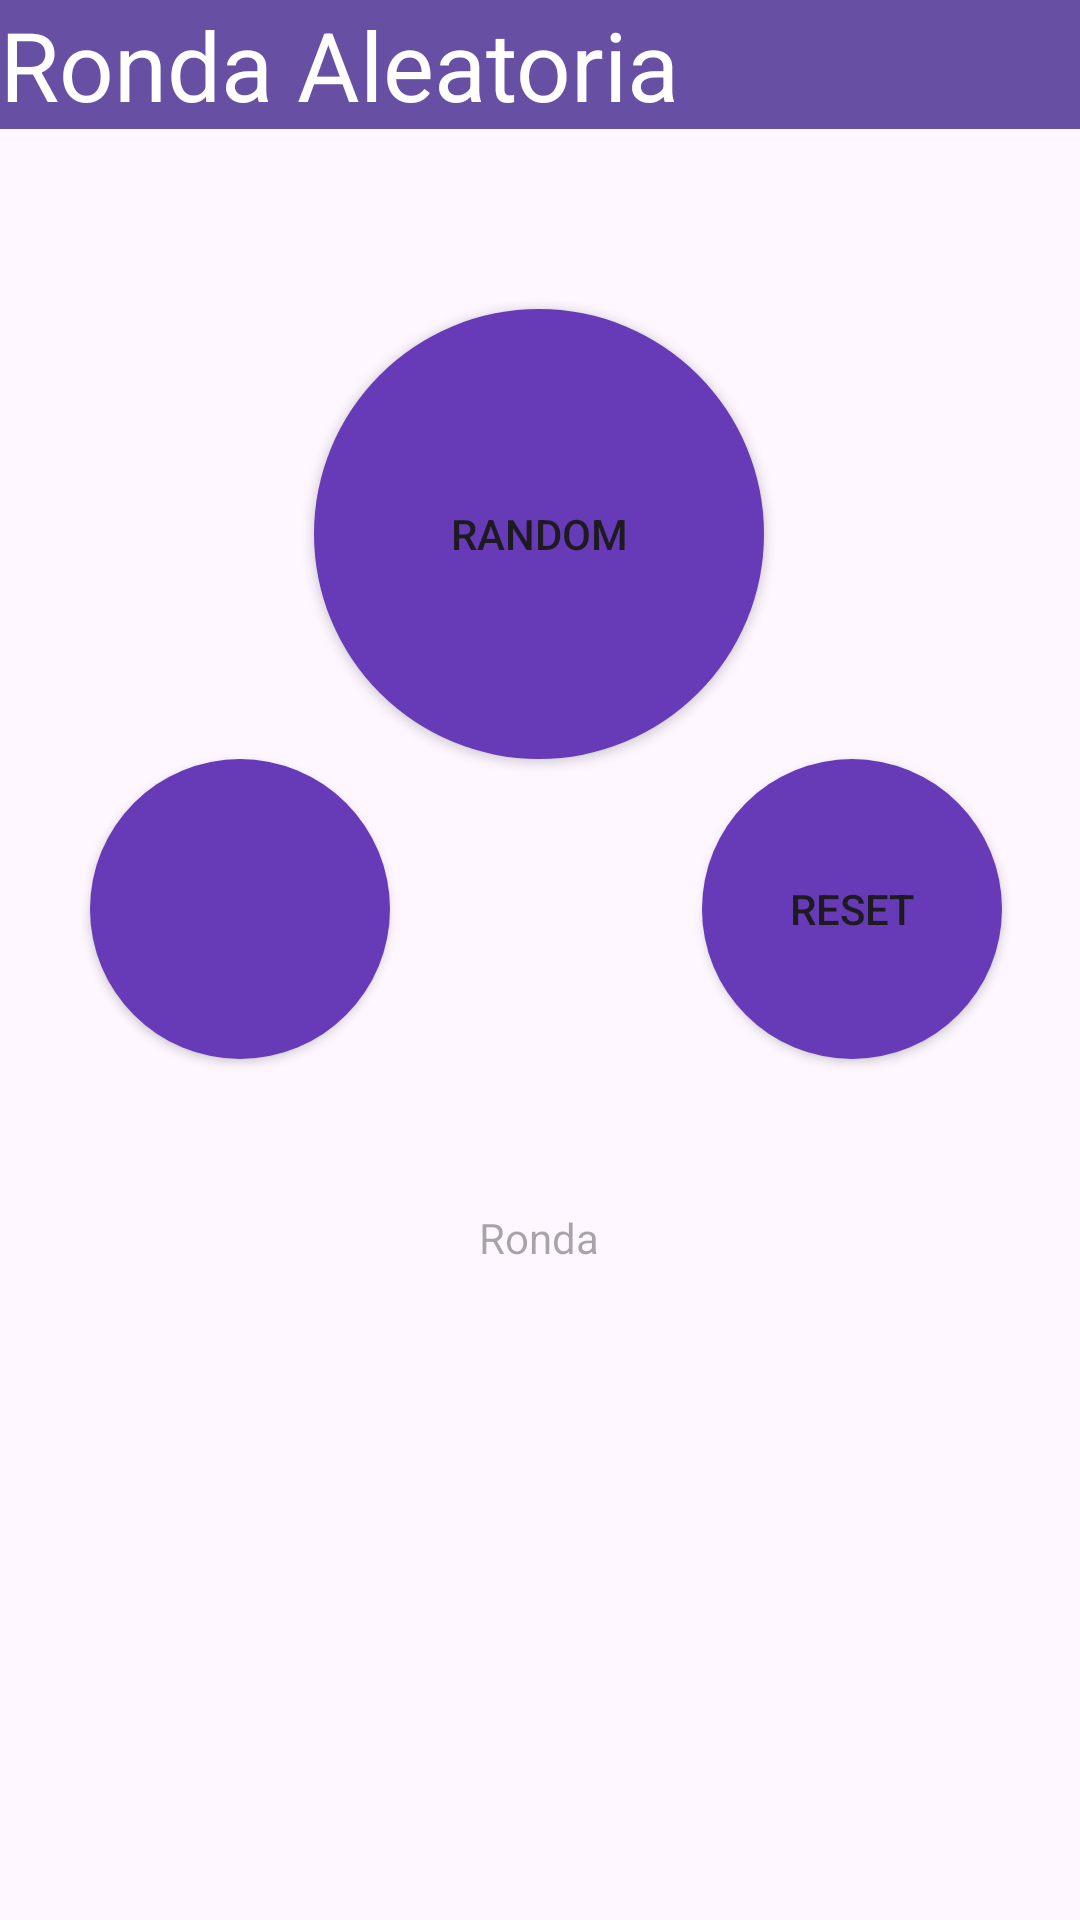

Layout XML and referenced resources for this Android screen:
<!-- AndroidManifest.xml: application theme Theme.OratoriaRandomizer -->
<!-- res/layout/fragment_ronda.xml -->
<?xml version="1.0" encoding="utf-8"?>
<androidx.constraintlayout.widget.ConstraintLayout xmlns:android="http://schemas.android.com/apk/res/android"
    xmlns:app="http://schemas.android.com/apk/res-auto"
    xmlns:tools="http://schemas.android.com/tools"
    android:layout_width="match_parent"
    android:layout_height="match_parent"
    tools:context=".RondaFragment">

    <TextView
        android:id="@+id/txtViewRonda"
        android:layout_width="match_parent"
        android:layout_height="wrap_content"
        android:background="#6750A3"
        android:text="Ronda Aleatoria"
        android:textColor="#FFFFFF"
        android:textSize="32dp"
        app:layout_constraintEnd_toEndOf="parent"
        app:layout_constraintHorizontal_bias="0.0"
        app:layout_constraintStart_toStartOf="parent"
        app:layout_constraintTop_toTopOf="parent" />

    <Button
        android:id="@+id/btnRandomRonda"
        android:layout_width="wrap_content"
        android:layout_height="wrap_content"
        android:layout_marginTop="60dp"
        android:width="150dp"
        android:height="150dp"
        android:background="@drawable/button_circle"
        android:onClick="randomPhrase"
        android:text="Random"
        app:layout_constraintEnd_toEndOf="parent"
        app:layout_constraintHorizontal_bias="0.498"
        app:layout_constraintStart_toStartOf="parent"
        app:layout_constraintTop_toBottomOf="@+id/txtViewRonda" />

    <TextView
        android:id="@+id/txtPhraseRonda"
        android:layout_width="150dp"
        android:layout_height="100dp"
        android:layout_marginTop="150dp"
        android:hint="Ronda"
        android:textAlignment="center"
        app:layout_constraintEnd_toEndOf="parent"
        app:layout_constraintHorizontal_bias="0.498"
        app:layout_constraintStart_toStartOf="parent"
        app:layout_constraintTop_toBottomOf="@+id/btnRandomRonda" />

    <Button
        android:id="@+id/btnResetRonda"
        android:layout_width="wrap_content"
        android:layout_height="wrap_content"
        android:layout_marginTop="210dp"
        android:width="100dp"
        android:height="100dp"
        android:background="@drawable/button_circle"
        android:onClick="resetPhrases"
        android:text="Reset"
        app:layout_constraintEnd_toEndOf="parent"
        app:layout_constraintHorizontal_bias="0.9"
        app:layout_constraintStart_toStartOf="parent"
        app:layout_constraintTop_toBottomOf="@+id/txtViewRonda" />

    <Button
        android:id="@+id/btnBackRonda"
        android:layout_width="wrap_content"
        android:layout_height="wrap_content"
        android:layout_marginStart="30dp"
        android:layout_marginTop="210dp"
        android:width="100dp"
        android:height="100dp"
        android:background="@drawable/button_circle"
        app:layout_constraintStart_toStartOf="parent"
        app:layout_constraintTop_toBottomOf="@+id/txtViewRonda" />
</androidx.constraintlayout.widget.ConstraintLayout>
<!-- resources referenced by this layout -->
<resources>
  <!-- drawable button_circle (drawable) -->
  <?xml version="1.0" encoding="utf-8"?>
  <shape xmlns:android="http://schemas.android.com/apk/res/android"
      android:shape="oval">
      <solid android:color="#673AB7"/>
  </shape>
  <style name="Theme.OratoriaRandomizer" parent="Base.Theme.OratoriaRandomizer" />
  <style name="Base.Theme.OratoriaRandomizer" parent="Theme.Material3.DayNight.NoActionBar">
          
          
      </style>
</resources>
